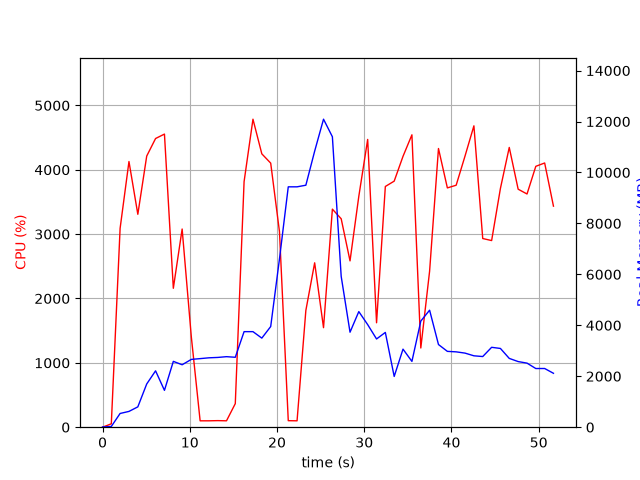

The data file committed next to this chart (first rows):
elapsed_time, nproc, cpu, mem_real, mem_virtual
3.6716461181640625e-05, 1, 0.0, 7.828, 27665
1.006, 1, 52.7, 29.1, 128.4
2.014, 1, 3090, 539.1, 29457
3.029, 1, 4128, 619.9, 29473
4.045, 1, 3308, 798.8, 30057
5.063, 1, 4213, 1697, 31337
6.079, 1, 4486, 2213, 32881
7.097, 1, 4554, 1447, 32881
8.115, 1, 2158, 2584, 35257
9.125, 1, 3079, 2452, 35305
10.18, 1, 1402, 2662, 35573
11.19, 1, 99.2, 2692, 35573
12.19, 1, 99.2, 2724, 35573
13.2, 1, 102.2, 2739, 35573
14.21, 1, 99.3, 2769, 35573
15.22, 1, 366.2, 2745, 35573
16.23, 1, 3815, 3751, 35573
17.24, 1, 4786, 3751, 35573
18.26, 1, 4247, 3497, 35573
19.28, 1, 4103, 3952, 38776
20.28, 1, 3037, 6610, 43896
21.29, 1, 101.3, 9437, 43896
22.3, 1, 99.2, 9437, 43896
23.31, 1, 1814, 9500, 43956
24.32, 1, 2554, 10838, 44083
25.33, 1, 1546, 12092, 50379
26.35, 1, 3388, 11403, 50631
27.36, 1, 3239, 5922, 50725
28.37, 1, 2584, 3729, 50732
29.38, 1, 3587, 4539, 50732
30.39, 1, 4471, 4028, 50732
31.41, 1, 1623, 3464, 50732
32.42, 1, 3740, 3721, 50732
33.43, 1, 3823, 1992, 50817
34.44, 1, 4209, 3065, 50817
35.47, 1, 4543, 2583, 50817
36.49, 1, 1231, 4167, 50817
37.49, 1, 2424, 4594, 50831
38.51, 1, 4330, 3245, 50831
39.53, 1, 3718, 2977, 50846
40.54, 1, 3760, 2958, 50846
41.55, 1, 4213, 2909, 50846
42.57, 1, 4683, 2803, 50846
43.58, 1, 2932, 2774, 50846
44.6, 1, 2900, 3137, 50846
45.61, 1, 3710, 3091, 50854
46.62, 1, 4347, 2701, 50854
47.64, 1, 3698, 2576, 50854
48.66, 1, 3624, 2515, 50879
49.67, 1, 4054, 2303, 50879
50.68, 1, 4105, 2304, 50879
51.69, 1, 3435, 2117, 50879
